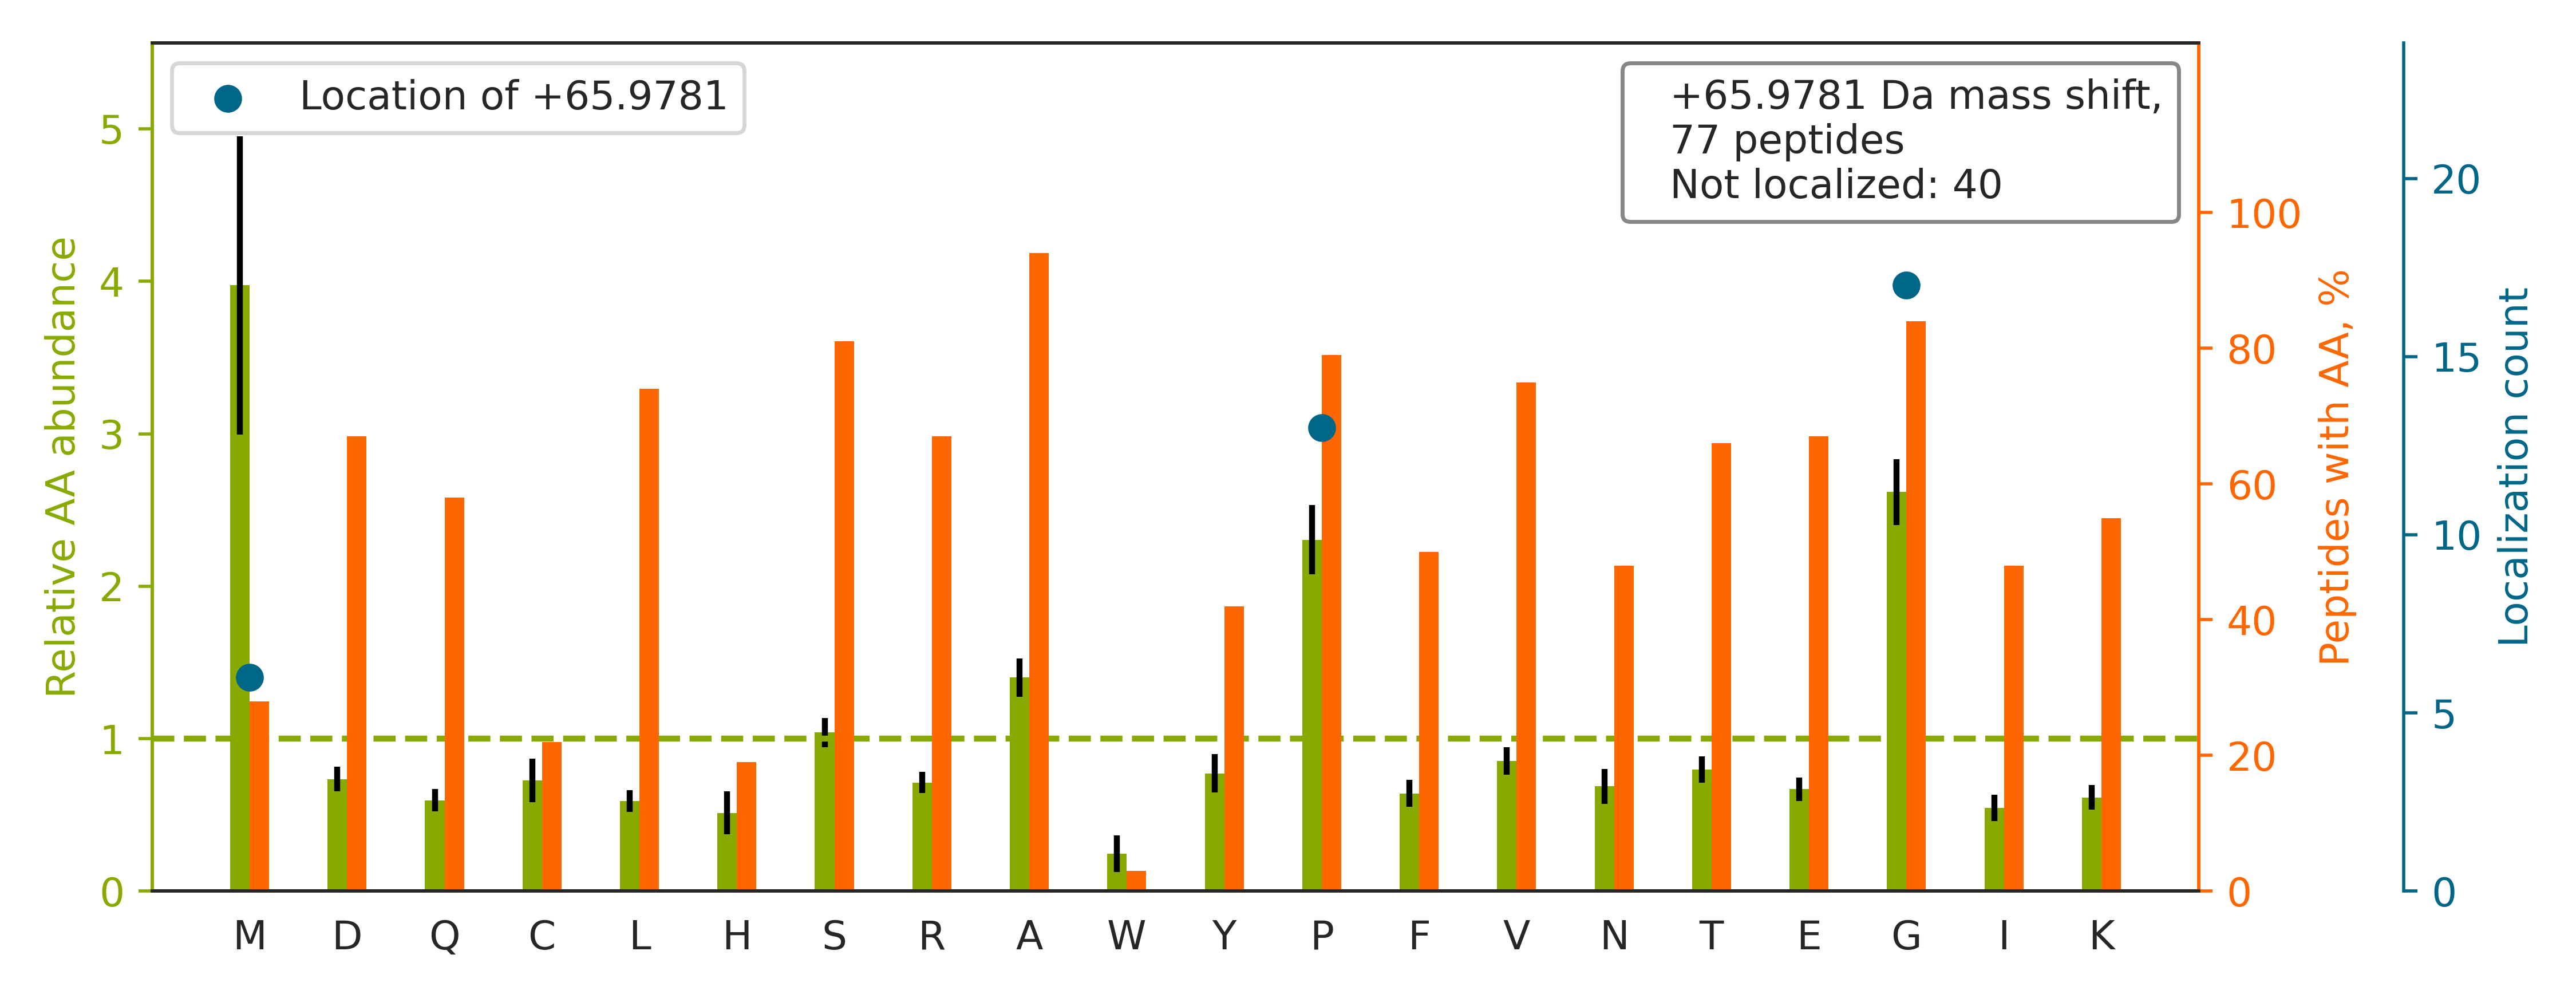

The file beside this chart, header and first rows:
top isoform	localization score	spectrum
R.GSDGSVGPVGPAGPIGSAGPPGFPGAPGPKGEIGAVGN…		51CPTAC_COprospective_W_VU_20160215_16CO…
R.GAPG[+66]AVGAPGPAGATGDRGEAGAAGPAGPAGPR…	0.01815	41CPTAC_COprospective_W_VU_20151124_21CO…
R.LPEEWSQWLGGSSWPGYVRPLPPAAIESPAVAAPAYSR…		54CPTAC_COprospective_W_VU_20160226_01CO…
R.GPQGHQGPAGPPGPPGPPGPPGVSGGGYDFGYDGDFYR…		49CPTAC_COprospective_W_VU_20151222_11CO…
R.GFSGLQGPPGPPGSPGEQGPSGASGPAGPR.G		37CPTAC_COprospective_W_VU_20150904_16CO…
K.GDAGQPGEKGSPGAQGPPGAPGPLGIAGITGAR.G		93CPTAC_COprospective_W_VU_20160729_11CO…
R.GPSGLPGSPGPPGPPGIQGPAGLDGLDGK.D		86CPTAC_COprospective_W_VU_20160628_11CO…
K.LCYVALDFEQEM[+66]ATAASSSSLEK.S	1.0	67CPTAC_COprospective_W_VU_20160324_16CO…
R.FQSSAVM[+66]ALQEACEAYLVGLFEDTNLCAIHAK.…	0.9098	43CPTAC_COprospective_W_VU_20151130_01CO…
R.TGDAGPVGPPGPPGPPGPPGPPSAGFDFSFLPQPPQEK…		74CPTAC_COprospective_W_VU_20160912_11CO…
R.GPPGHLGVPGPQGPSGQPGYCDPSSCSAYGVR.A		12CPTAC_COprospective_W_VU_20151016_05CO…
R.GLTGPIGPPGPAGAPGDKGESGPSGPAGPTGAR.G		51CPTAC_COprospective_W_VU_20160215_16CO…
R.GPPGAAGAPGPQGFQGPAGEPGEPGQTGPAGAR.G		55CPTAC_COprospective_W_VU_20160630_11CO…
-.SLICSISNEVP[+66]EHPCVSPVSNHVYER.R	1	22CPTAC_COprospective_W_VU_20150202_05CO…
K.TFAYTNHTVLP[+66]EALER.W	1.0	54CPTAC_COprospective_W_VU_20160226_01CO…
K.RQSG[+66]VNATLPEENQPVVFNHVYNIK.L	0.9996	33CPTAC_COprospective_W_VU_20150818_11CO…
K.GPTGSPGTSGPPGSAGPPGSPGPQGSTGPQGIR.G		97CPTAC_COprospective_W_VU_20160801_11CO…
R.GGLGGGYGGASGMGGITAVTVNQSLLSPLVLEVDPNIQ…		59CPTAC_COprospective_W_VU_20160308_13CO…
R.KQNVVPTVLALGSDVDMDVLTTLSLGDR.A		54CPTAC_COprospective_W_VU_20160226_01CO…
R.GFSGLDG[+66]AKGDAGPAGPK.G	0.6172	20CPTAC_COprospective_W_VU_20151112_20CO…
R.GPSG[+66]PPGPDGNKGEPGVVGAVGTAGPSGPSGLP…	0.6248	85CPTAC_COprospective_W_VU_20160630_11CO…
R.AFADAMEVIP[+66]STLAENAGLNPISTVTELR.N	0.8074	54CPTAC_COprospective_W_VU_20160226_01CO…
K.DSVNPGVMVLLGCGALSSTCGQLASYPLALVR.T		27CPTAC_COprospective_W_VU_20150810_22CO…
R.GETGPAGRPGEVGPPGPPGPAGEKGSPGADGPAGAPGT…		90CPTAC_COprospective_W_VU_20160728_11CO…
K.QNVVPTVLALGSDVDMDVLTTLSLGDR.A		53CPTAC_COprospective_W_VU_20160226_11CO…
K.GSPGAQGPPGAPGPLGIAGITGAR.G		41CPTAC_COprospective_W_VU_20151124_21CO…
K.VGAHAG[+66]EYGAEALER.M	0.7015	53CPTAC_COprospective_W_VU_20160226_11CO…
K.LCYVALDFENEM[+66]ATAASSSSLEK.S	1.0	85CPTAC_COprospective_W_VU_20160630_11CO…
K.VLG[+66]AFSDGLAHLDNLK.G	0.9858	20CPTAC_COprospective_W_VU_20151112_20CO…
K.QG[+66]FGNVATNTDGK.N	0.3259	88CPTAC_COprospective_W_VU_20160705_11CO…
R.SLYASSP[+66]GGVYATR.S	0.8104	36CPTAC_COprospective_W_VU_20150824_11CO…
K.LCYVALDFEQEMAMAASSSSLEK.S		21CPTAC_COprospective_W_VU_20151112_20CO…
K.DSYVG[+66]DEAQSKR.G	1.0	63CPTAC_COprospective_W_VU_20160316_11CO…
R.FVSSSSSG[+66]AYGGGYGGVLTASDGLLAGNEK.L	0.9182	33CPTAC_COprospective_W_VU_20150818_11CO…
K.NMITGTSQADCAVLIVAAGVGEFEAGISK.N		49CPTAC_COprospective_W_VU_20151222_11CO…
K.DGDHG[+66]KPGIQGQPGPPGICDPSLCFSVIAR.R	0.02059	41CPTAC_COprospective_W_VU_20151124_21CO…
K.VSQM[+66]AQYFEPLTLAAVGAASK.T	0.979	45CPTAC_COprospective_W_VU_20151202_05CO…
K.FLFVDKNFINSP[+66]VAQADWAAK.R	1.0	14CPTAC_COprospective_W_VU_20151030_06CO…
K.VSDTVVEP[+66]YNATLSIHQLVENTDETYCIDNEAL…	1.0	75CPTAC_COprospective_W_VU_20160502_11CO…
R.GPTGPIGPPGPAGQPGDKGEGGAPGLPGIAGPR.G		101CPTAC_COprospective_W_VU_20160806_09C…
R.GPSGPQGPGGPPGPKGNSGEPG[+66]APGSK.G	0.8731	85CPTAC_COprospective_W_VU_20160630_11CO…
K.VADALTNAVAHVDDMPNALSALSDLHAHK.L		45CPTAC_COprospective_W_VU_20151202_05CO…
R.GNDGATGAAGPPGPTGPAGPPGFPGAVGAKGEAGPQGP…		98CPTAC_COprospective_W_VU_20160804_11CO…
R.GIPGPVGAAGATGAR.G		41CPTAC_COprospective_W_VU_20151124_21CO…
K.LGAGYPMGPFELLDYVGLDTTK.F		26CPTAC_COprospective_W_VU_20150810_05CO…
K.EVVTSEDGSDCPEAMDLGTLSGIGTLDGFR.H		88CPTAC_COprospective_W_VU_20160705_11CO…
-.ATPGPVIPEVPFEPSKPPVIEGLSPTVYR.N		89CPTAC_COprospective_W_VU_20160707_11CO…
K.VTGQRLVSPGSANETSSILVESVTR.S		04CPTAC_COprospective_W_VU_20150915_05CO…
R.NQINALTSFVDASM[+66]VYGSEEPLAR.N	0.9977	43CPTAC_COprospective_W_VU_20151130_01CO…
R.KPAAGLSAAPVPTAPAAGAPLMDFGNDFVPPAPR.G		22CPTAC_COprospective_W_VU_20150202_05CO…
K.GPSGEAGTAGPPGTPGPQGLLGAPGILGLPGSRG[+66…	0.913	85CPTAC_COprospective_W_VU_20160630_11CO…
K.GSPGADGPAGAPGTPGPQGIAGQR.G		50CPTAC_COprospective_W_VU_20151222_05CO…
R.FASEASG[+66]YQDNIAR.L	1.0	85CPTAC_COprospective_W_VU_20160630_11CO…
K.GDRGETGPAGPPGAPGAPGAPGPVGPAGK.S		56CPTAC_COprospective_W_VU_20160303_01CO…
R.VETGVLKPGMVVTFAPVNVTTEVK.S		48CPTAC_COprospective_W_VU_20151209_15CO…
R.TGHP[+66]GTVGPAGIR.G	0.5923	20CPTAC_COprospective_W_VU_20151112_20CO…
R.TG[+66]EAIVDAALSALR.Q	1.0	18CPTAC_COprospective_W_VU_20151105_14CO…
R.TPPRASPTGTPSTASP[+66]TGTPSSASPTGTPPR.A	0.7873	37CPTAC_COprospective_W_VU_20150904_16CO…
R.GSEGPQGVRGEPGPPGPAGAAGPAGNPGADGQPGAK.G		35CPTAC_COprospective_W_VU_20150901_16CO…
-.AAAAAAVGPGAGGAGSAVPGGAGPCATVSVFPGAR.L		27CPTAC_COprospective_W_VU_20150810_22CO…
... 17 more rows
